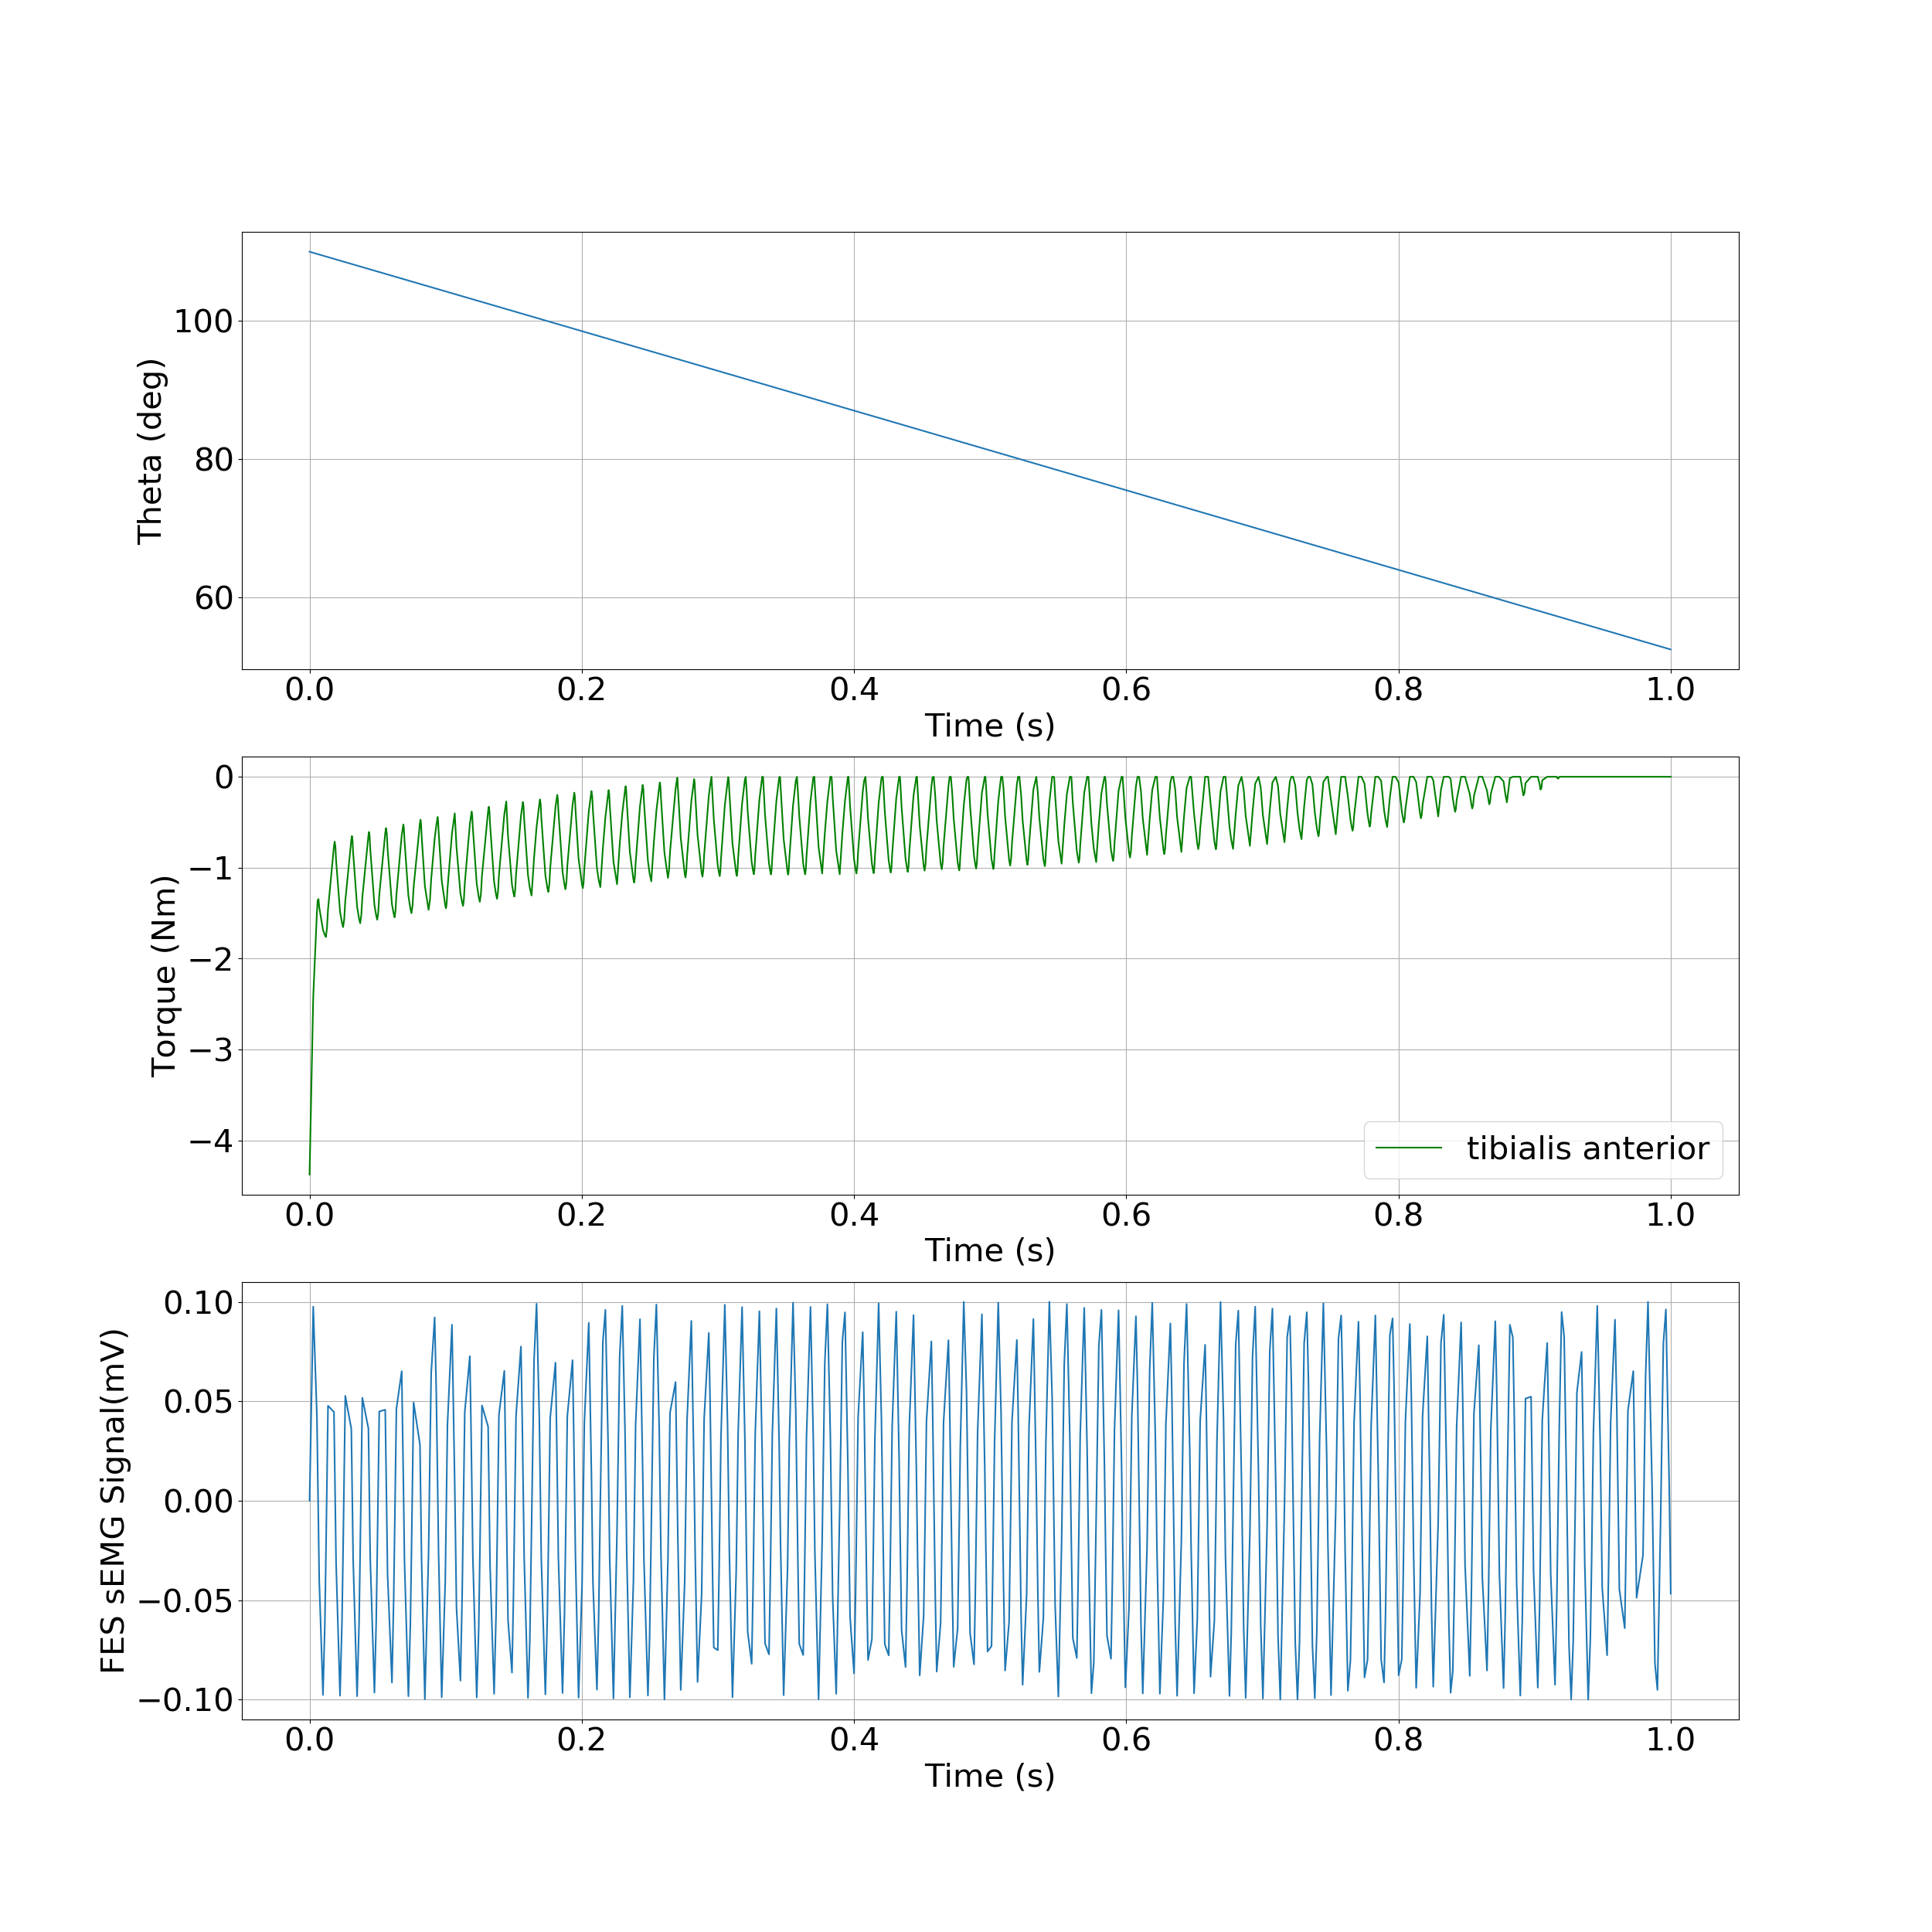

The file beside this chart, header and first rows:
, time, theta, torque
0, 0.0, 1.92, -4.376
1, 0.002704, 1.917, -2.424
2, 0.005408, 1.914, -1.491
3, 0.005981, 1.914, -1.358
4, 0.006555, 1.913, -1.345
5, 0.007107, 1.913, -1.435
6, 0.009858, 1.91, -1.684
7, 0.01123, 1.909, -1.741
8, 0.01202, 1.908, -1.763
9, 0.01281, 1.907, -1.661
10, 0.01356, 1.906, -1.459
11, 0.01792, 1.902, -0.7638
12, 0.01845, 1.901, -0.7135
13, 0.01898, 1.901, -0.7672
14, 0.01948, 1.9, -0.9183
15, 0.02239, 1.897, -1.483
16, 0.02383, 1.896, -1.608
17, 0.02465, 1.895, -1.654
18, 0.02547, 1.894, -1.564
19, 0.02624, 1.894, -1.367
20, 0.03067, 1.889, -0.6931
21, 0.03112, 1.889, -0.6519
22, 0.03157, 1.888, -0.6989
23, 0.03201, 1.888, -0.834
24, 0.03493, 1.885, -1.43
25, 0.03638, 1.883, -1.563
26, 0.0372, 1.883, -1.612
27, 0.03802, 1.882, -1.522
28, 0.03879, 1.881, -1.325
29, 0.04324, 1.877, -0.6482
30, 0.04368, 1.876, -0.6072
31, 0.04413, 1.876, -0.6539
32, 0.04457, 1.875, -0.7885
33, 0.04766, 1.872, -1.41
34, 0.04897, 1.871, -1.527
35, 0.04972, 1.87, -1.573
36, 0.05048, 1.869, -1.491
37, 0.0512, 1.869, -1.305
38, 0.0556, 1.864, -0.6192
39, 0.05618, 1.864, -0.5648
40, 0.05676, 1.863, -0.6258
41, 0.0573, 1.863, -0.7899
42, 0.06052, 1.859, -1.402
43, 0.06182, 1.858, -1.509
44, 0.06249, 1.857, -1.546
45, 0.06315, 1.857, -1.472
46, 0.06379, 1.856, -1.302
47, 0.0677, 1.852, -0.6446
48, 0.06849, 1.851, -0.5629
49, 0.0689, 1.851, -0.5244
50, 0.06932, 1.851, -0.5676
51, 0.06973, 1.85, -0.6946
52, 0.07262, 1.847, -1.311
53, 0.07406, 1.846, -1.45
54, 0.07487, 1.845, -1.501
55, 0.07568, 1.844, -1.413
56, 0.07643, 1.843, -1.218
57, 0.08111, 1.839, -0.5073
58, 0.0815, 1.838, -0.4721
59, 0.08189, 1.838, -0.5132
... 676 more rows
